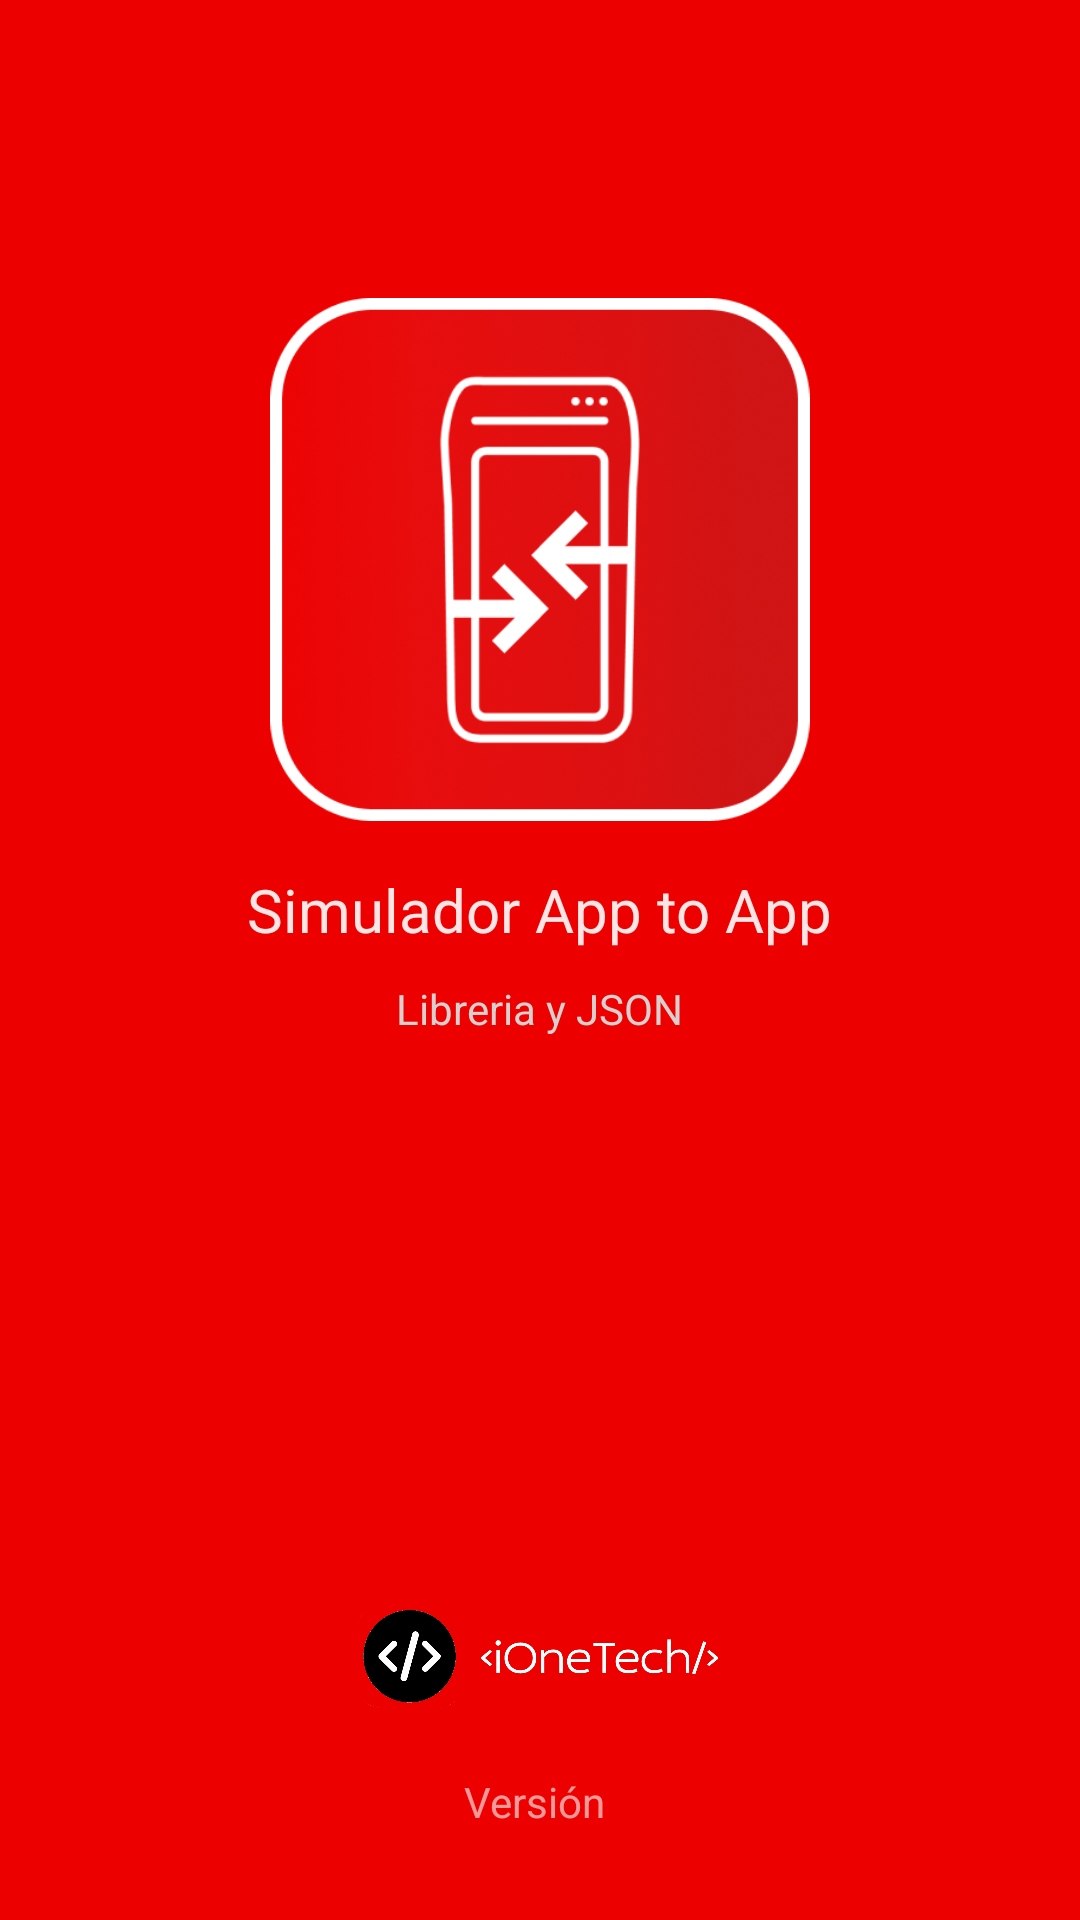

Write the Android layout XML for this screen, with the resource values it uses.
<!-- AndroidManifest.xml: activity theme Theme.AppCompat.Light.NoActionBar -->
<!-- res/layout/activity_splash.xml -->
<?xml version="1.0" encoding="utf-8"?>
<LinearLayout xmlns:android="http://schemas.android.com/apk/res/android"
    android:layout_width="match_parent"
    android:layout_height="match_parent"
    android:orientation="vertical"
    android:gravity="center_horizontal"
    android:background="#EC0000">

    
    <Space
        android:layout_width="match_parent"
        android:layout_height="0dp"
        android:layout_weight="1" />

    
    <ImageView
        android:layout_width="180dp"
        android:layout_height="wrap_content"
        android:src="@drawable/icono"
        android:layout_marginBottom="16dp"
        android:adjustViewBounds="true" />

    <TextView
        android:layout_width="wrap_content"
        android:layout_height="wrap_content"
        android:text="Simulador App to App"
        android:textSize="20sp"
        android:textColor="#ffffff"
        android:alpha="0.9"
        android:layout_marginBottom="10dp" />
    <TextView
        android:layout_width="wrap_content"
        android:layout_height="wrap_content"
        android:text="Libreria y JSON"
        android:textSize="14sp"
        android:textColor="#D8CFCF"
        android:layout_marginBottom="40dp" />

    
    <ProgressBar
        android:layout_width="48dp"
        android:layout_height="48dp"
        android:indeterminateTint="#ffffff" />

    
    <Space
        android:layout_width="match_parent"
        android:layout_height="0dp"
        android:layout_weight="1" />

    <ImageView
        android:layout_width="125dp"
        android:layout_height="wrap_content"
        android:layout_marginBottom="20dp"
        android:adjustViewBounds="true"
        android:src="@drawable/logoblanco" />

    <TextView
        android:id="@+id/txtVersion"
        android:layout_width="wrap_content"
        android:layout_height="wrap_content"
        android:layout_marginBottom="30dp"
        android:alpha="0.6"
        android:textColor="#ffffff"
        android:textSize="14sp"
        android:text="Versión " />

</LinearLayout>
<!-- resources referenced by this layout -->
<resources>
  <!-- drawable icono: png bitmap (drawable, 159201 bytes) -->
  <!-- drawable logoblanco: png bitmap (drawable, 64016 bytes) -->
</resources>
